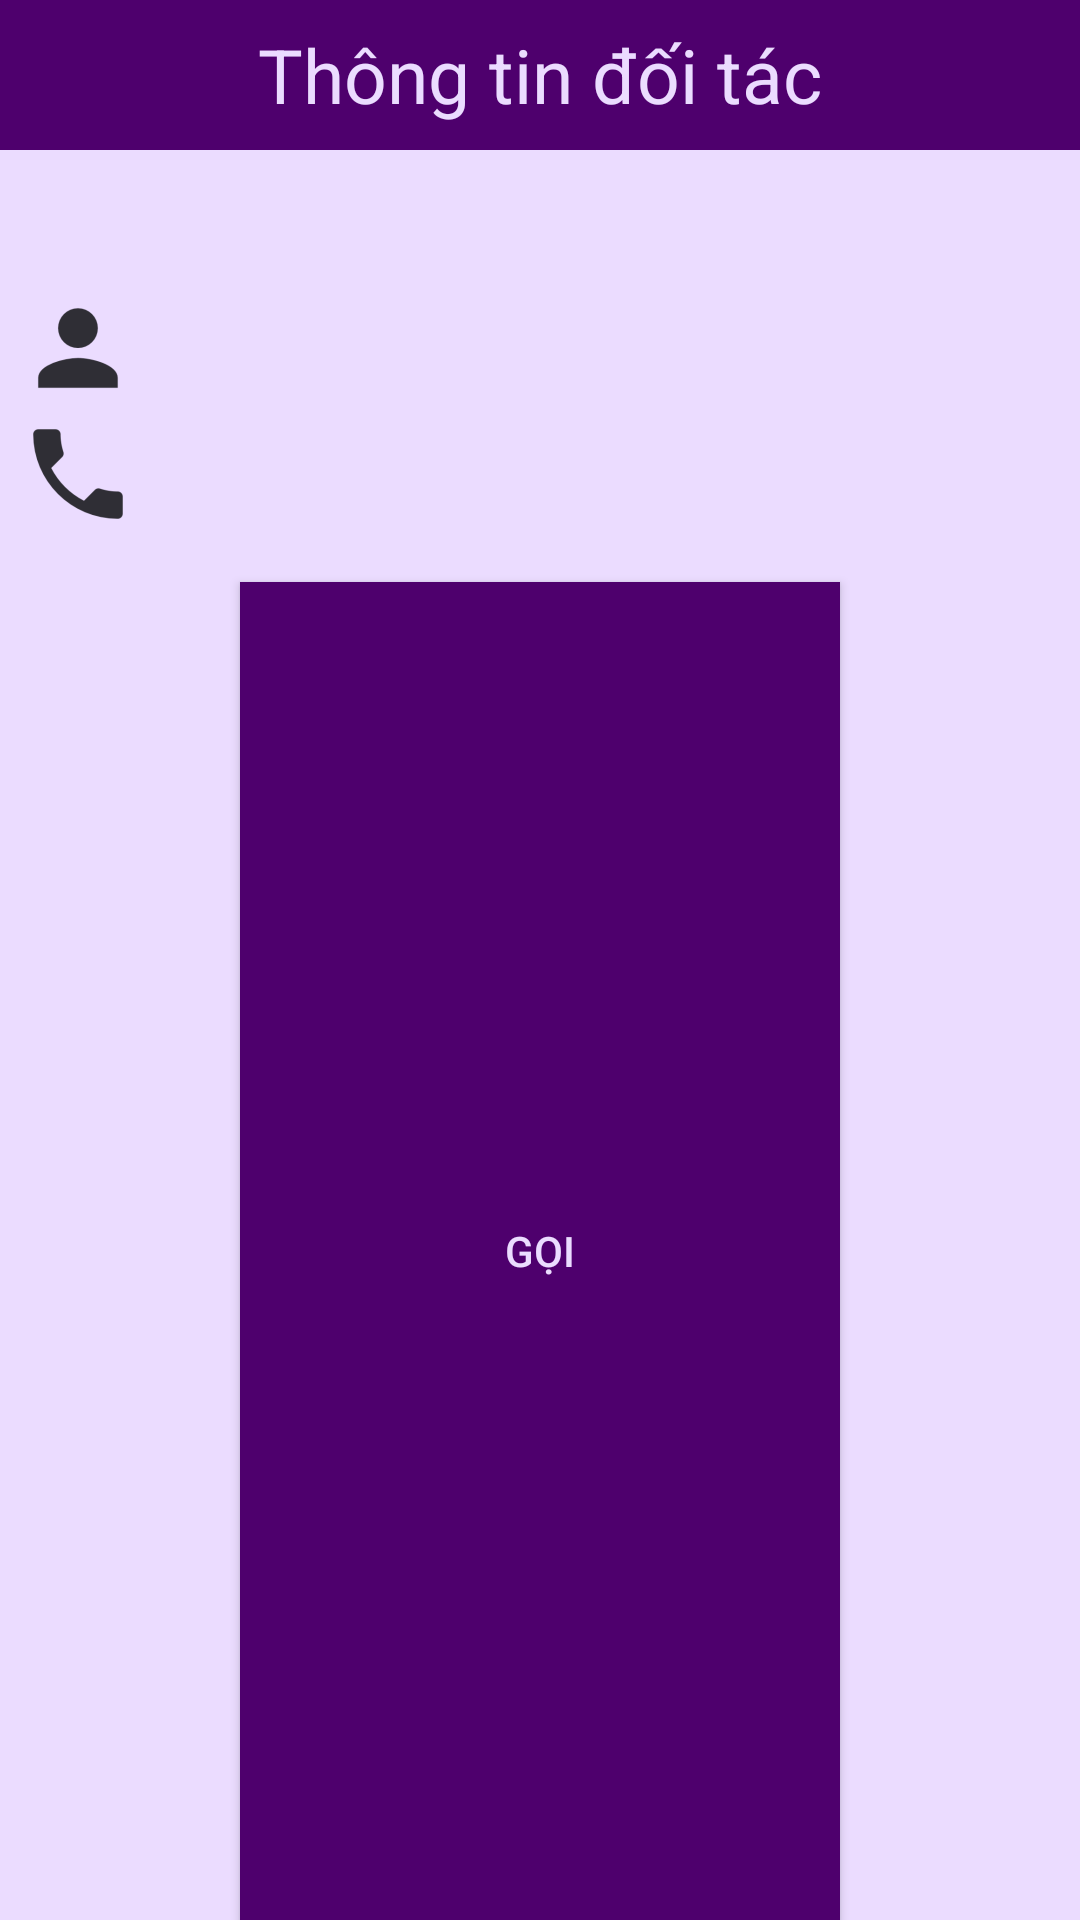

Reconstruct the res/layout file that produces this screen, plus the resources it refers to.
<!-- AndroidManifest.xml: application theme AppTheme -->
<!-- res/layout/info_partner.xml -->
<?xml version="1.0" encoding="utf-8"?>
<LinearLayout
    xmlns:android="http://schemas.android.com/apk/res/android"
    android:layout_width="match_parent"
    android:layout_height="match_parent"
    android:background="@color/white"
    android:orientation="vertical">
    <TextView
        android:layout_width="match_parent"
        android:layout_height="50dp"
        android:text="Thông tin đối tác"
        android:gravity="center"
        android:textSize="25sp"
        android:background="@color/buttonBackground"
        android:textColor="@color/white"
        />
    <LinearLayout
        android:layout_width="match_parent"
        android:layout_height="wrap_content"
        android:layout_marginTop="50dp"
        android:orientation="horizontal"
        >
        <ImageView
            android:layout_marginLeft="10dp"
            android:layout_width="wrap_content"
            android:layout_height="match_parent"
            android:src="@drawable/ic_person"/>
        <TextView
            android:layout_width="wrap_content"
            android:layout_height="match_parent"
            android:layout_marginLeft="10dp"
            android:id  ="@+id/name_person"
            android:textSize="20sp"/>
    </LinearLayout>
    <LinearLayout
        android:layout_width="match_parent"
        android:layout_height="wrap_content"
        android:layout_marginTop="10dp"
        android:orientation="horizontal"
        >
        <ImageView
            android:layout_marginLeft="10dp"
            android:layout_width="wrap_content"
            android:layout_height="match_parent"
            android:src="@drawable/ic_phone_number"
            />
        <TextView
            android:layout_width="wrap_content"
            android:layout_height="match_parent"
            android:layout_marginLeft="10dp"
            android:id="@+id/phone_person"
            android:textSize="20sp"
            />
    </LinearLayout>
    <Button
        android:layout_width="200dp"
        android:layout_height="match_parent"
        android:layout_marginTop="20dp"
        android:text="Gọi"
        android:textColor="@color/white"
        android:background="@color/buttonBackground"
        android:id="@+id/call"
        android:layout_gravity="center"/>
    <RelativeLayout
        android:layout_width="match_parent"
        android:layout_height="20dp"
        >
    </RelativeLayout>
</LinearLayout>
<!-- resources referenced by this layout -->
<resources>
  <color name="buttonBackground">#4e006d</color>
  <color name="white">#ebdcff</color>
  <!-- drawable ic_person: png bitmap (drawable-hdpi, 605 bytes) -->
  <!-- drawable ic_phone_number: png bitmap (drawable-hdpi, 708 bytes) -->
  <style name="AppTheme" parent="Theme.AppCompat.Light.DarkActionBar">
          
          <item name="colorPrimary">@color/colorPrimary</item>
          <item name="colorPrimaryDark">@color/colorPrimaryDark</item>
          <item name="colorAccent">@color/colorAccent</item>
      </style>
  <color name="colorPrimary">#3F51B5</color>
  <color name="colorPrimaryDark">#303F9F</color>
  <color name="colorAccent">#4e006d</color>
</resources>
